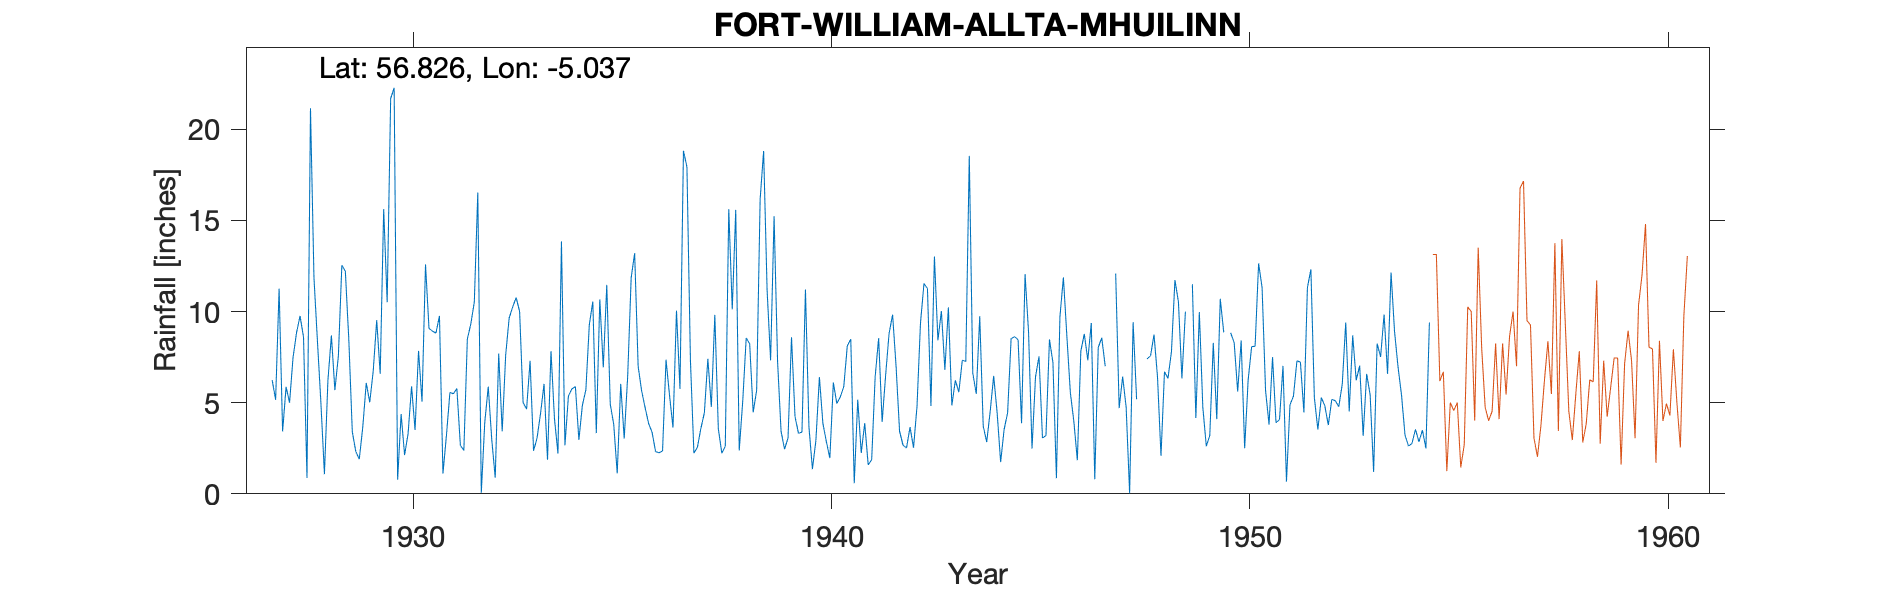

The file beside this chart, header and first rows:
FORT WILLIAM (ALLT'A MHUILINN), , , , , , , , , , , , , , , , , , , , , , , 
Grid ref, NN148746, Long, -5.037, Lat, 56.83, Elevation, 1000, ft, , , , , , , , , , , , , , , 
Station no, 5728, , , , , , , , , , , , , , , , , , , , , , 
, 1920, 1921, 1922, 1923, 1924, 1925, 1926, 1927, 1928, 1929, 1930, 1931, 1932, 1933, 1934, 1935, 1936, 1937, 1938, 1939, 1940, 1941, 1942
January, , , , , , , , , 21.15, 3.4, 22.28, 8.82, 16.53, 10, 13.85, 6.94, 4.73, 17.93, 15.62, 7.32, 1.36, 0.58, 6.99
February, , , , , , , , 6.25, 11.84, 2.32, 0.77, 9.76, 0.06, 5, 2.66, 11.46, 3.86, 7.33, 10.12, 15.23, 2.93, 5.17, 3.43
March, , , , , , , , 5.16, 8.36, 1.9, 4.38, 1.11, 3.92, 4.65, 5.37, 4.92, 3.38, 2.23, 15.58, 7.29, 6.41, 2.24, 2.66
April, , , , , , , , 11.26, 4.95, 3.66, 2.13, 3.19, 5.88, 7.3, 5.76, 3.81, 2.32, 2.55, 2.38, 3.43, 3.87, 3.88, 2.52
May, , , , , , , , 3.42, 1.08, 6.08, 3.3, 5.56, 2.99, 2.36, 5.88, 1.12, 2.25, 3.59, 5.06, 2.45, 2.86, 1.59, 3.66
June, , , , , , , , 5.87, 6.22, 5.02, 5.89, 5.49, 0.88, 3.06, 2.96, 6.03, 2.35, 4.44, 8.55, 3.06, 1.96, 1.87, 2.53
July, , , , , , , , 5, 8.69, 6.74, 3.5, 5.78, 7.69, 4.41, 4.85, 3.03, 7.36, 7.41, 8.23, 8.59, 6.11, 6.43, 4.78
August, , , , , , , , 7.48, 5.69, 9.53, 7.84, 2.66, 3.43, 6.03, 5.7, 6.45, 5.41, 4.77, 4.47, 4.24, 4.95, 8.54, 9.37
September, , , , , , , , 8.84, 7.56, 6.58, 5.05, 2.38, 7.62, 1.87, 9.29, 11.85, 3.63, 9.82, 5.68, 3.32, 5.32, 3.94, 11.54
October, , , , , , , , 9.76, 12.54, 15.62, 12.59, 8.49, 9.65, 7.83, 10.55, 13.2, 10.05, 3.58, 16.16, 3.39, 5.89, 6.51, 11.26
November, , , , , , , , 8.6, 12.21, 10.51, 9.08, 9.32, 10.24, 4.11, 3.33, 7, 5.76, 2.23, 18.81, 11.21, 8.11, 8.81, 4.82
December, , , , , , , , 0.87, 8.44, 21.68, 8.92, 10.52, 10.77, 2.21, 10.67, 5.65, 18.82, 2.61, 11.15, 3.67, 8.49, 9.83, 13.02
Total, , , , , , , , , 108.7, 93.04, 85.73, 73.08, 79.66, 58.83, 80.87, 81.46, 69.92, 68.49, 121.8, 73.2, 58.26, 59.39, 76.58
1927 J+T deleted estd, , , , , , , , , , , , , , , , , , , , , , , 
1947 FM ND+ T deleted estd, , , , , , , , , , , , , , , , , , , , , , , 
1949 J D +T deleted estd, , , , , , , , , , , , , , , , , , , , , , , 
Gauge move Nov 1954, , , , , , , , , , , , , , , , , , , , , , , 
